Dataset: dataset (GitHub, akbartangir/DL-workspace). Classes: paper, rock, scissors.

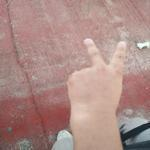
Label: scissors

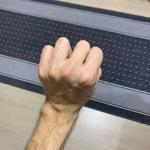
Label: rock

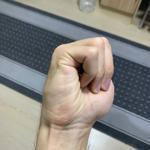
Label: rock

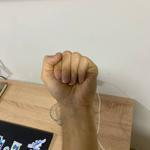
Label: rock

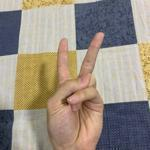
Label: scissors

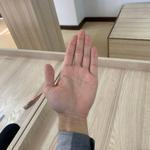
Label: paper
